Image classification data set "dataset" (arifnurrhmnn/Dataset-Motif-Batik on GitHub). Class labels (5): kawung, megamendung, parang, sidomukti, truntum.

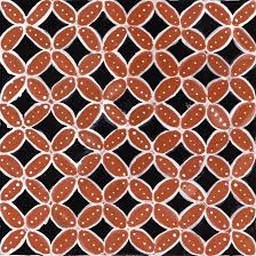
Label: kawung

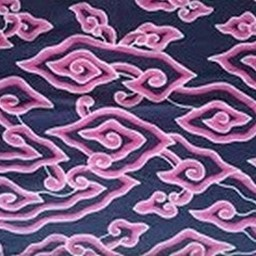
Label: megamendung

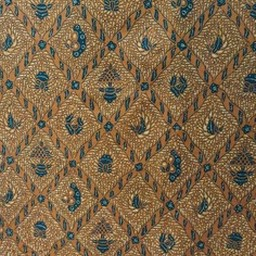
Label: sidomukti

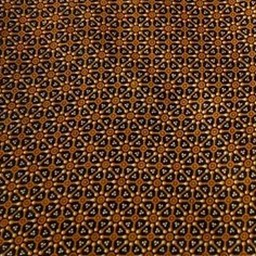
Label: truntum

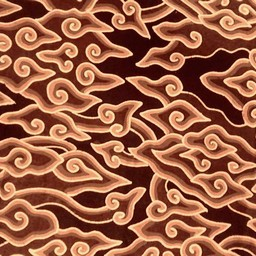
Label: megamendung

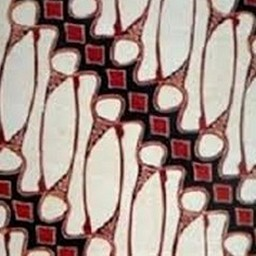
Label: parang
